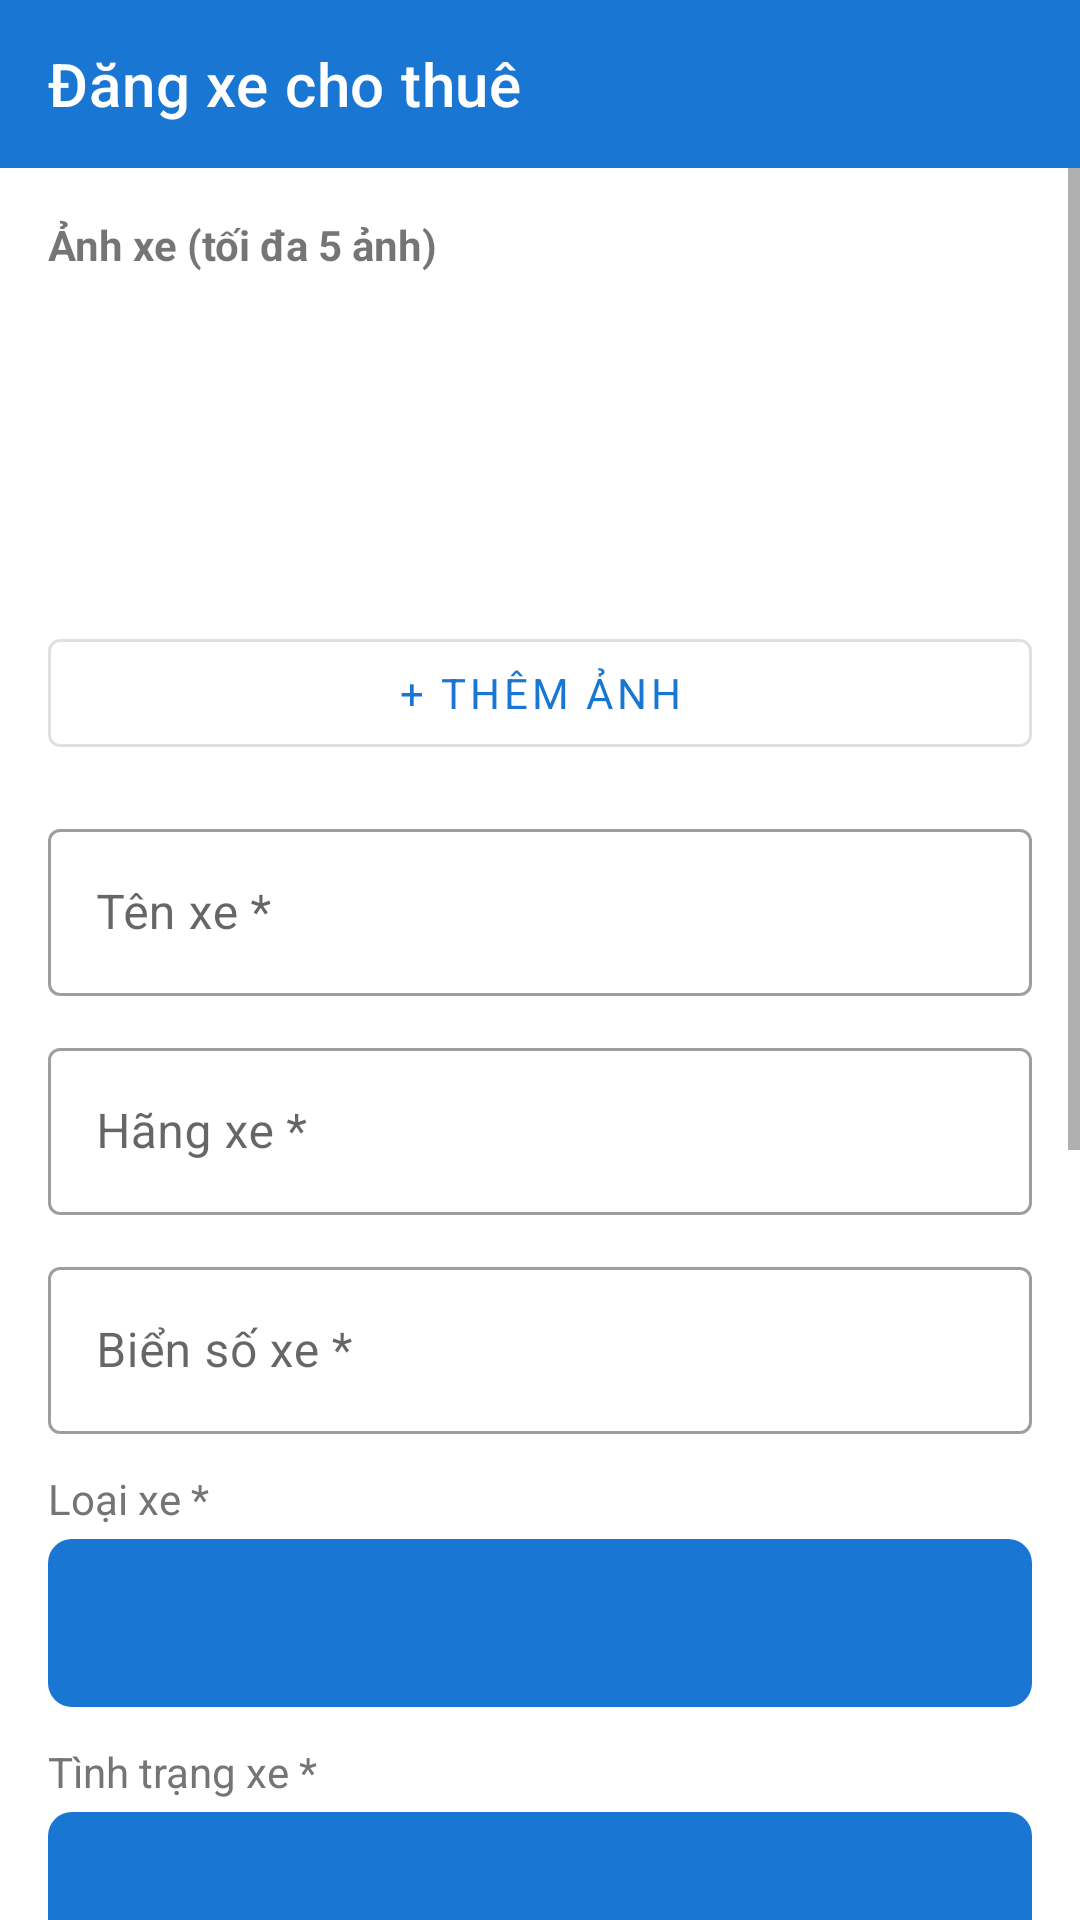

Write the Android layout XML for this screen, with the resource values it uses.
<!-- AndroidManifest.xml: application theme Theme.CarRentingApp -->
<!-- res/layout/activity_post_car.xml -->
<?xml version="1.0" encoding="utf-8"?>
<LinearLayout xmlns:android="http://schemas.android.com/apk/res/android"
    xmlns:app="http://schemas.android.com/apk/res-auto"
    android:layout_width="match_parent" android:layout_height="match_parent"
    android:orientation="vertical">

    <com.google.android.material.appbar.MaterialToolbar
        android:id="@+id/toolbar"
        android:layout_width="match_parent" android:layout_height="?attr/actionBarSize"
        android:background="@color/primary"
        app:title="Đăng xe cho thuê"
        app:titleTextColor="@color/white"
        app:navigationIconTint="@color/white"/>

    <ScrollView android:layout_width="match_parent" android:layout_height="match_parent">
        <LinearLayout android:layout_width="match_parent" android:layout_height="wrap_content"
            android:orientation="vertical" android:padding="16dp">

            
            <TextView android:layout_width="wrap_content" android:layout_height="wrap_content"
                android:text="Ảnh xe (tối đa 5 ảnh)" android:textStyle="bold"
                android:layout_marginBottom="8dp"/>
            <androidx.recyclerview.widget.RecyclerView
                android:id="@+id/rv_images"
                android:layout_width="match_parent" android:layout_height="100dp"
                android:orientation="horizontal"/>
            <com.google.android.material.button.MaterialButton
                android:id="@+id/btn_add_image"
                style="@style/Widget.MaterialComponents.Button.OutlinedButton"
                android:layout_width="match_parent" android:layout_height="48dp"
                android:text="+ Thêm ảnh" android:layout_marginTop="8dp"
                android:layout_marginBottom="16dp"/>

            <com.google.android.material.textfield.TextInputLayout android:id="@+id/til_name"
                style="@style/Widget.MaterialComponents.TextInputLayout.OutlinedBox"
                android:layout_width="match_parent" android:layout_height="wrap_content"
                android:hint="Tên xe *" android:layout_marginBottom="12dp">
                <com.google.android.material.textfield.TextInputEditText android:id="@+id/et_name"
                    android:layout_width="match_parent" android:layout_height="wrap_content"/>
            </com.google.android.material.textfield.TextInputLayout>

            <com.google.android.material.textfield.TextInputLayout android:id="@+id/til_brand"
                style="@style/Widget.MaterialComponents.TextInputLayout.OutlinedBox"
                android:layout_width="match_parent" android:layout_height="wrap_content"
                android:hint="Hãng xe *" android:layout_marginBottom="12dp">
                <com.google.android.material.textfield.TextInputEditText android:id="@+id/et_brand"
                    android:layout_width="match_parent" android:layout_height="wrap_content"/>
            </com.google.android.material.textfield.TextInputLayout>

            <com.google.android.material.textfield.TextInputLayout android:id="@+id/til_license_plate"
                style="@style/Widget.MaterialComponents.TextInputLayout.OutlinedBox"
                android:layout_width="match_parent" android:layout_height="wrap_content"
                android:hint="Biển số xe *" android:layout_marginBottom="12dp">
                <com.google.android.material.textfield.TextInputEditText android:id="@+id/et_license_plate"
                    android:layout_width="match_parent" android:layout_height="wrap_content"
                    android:inputType="textCapCharacters"/>
            </com.google.android.material.textfield.TextInputLayout>

            <TextView android:layout_width="wrap_content" android:layout_height="wrap_content"
                android:text="Loại xe *" android:textColor="@color/text_secondary"
                android:layout_marginBottom="4dp"/>
            <Spinner android:id="@+id/spinner_type"
                android:layout_width="match_parent" android:layout_height="56dp"
                android:background="@drawable/rounded_button"
                android:padding="8dp" android:layout_marginBottom="12dp"/>

            <TextView android:layout_width="wrap_content" android:layout_height="wrap_content"
                android:text="Tình trạng xe *" android:textColor="@color/text_secondary"
                android:layout_marginBottom="4dp"/>
            <Spinner android:id="@+id/spinner_condition"
                android:layout_width="match_parent" android:layout_height="56dp"
                android:background="@drawable/rounded_button"
                android:padding="8dp" android:layout_marginBottom="12dp"/>

            <com.google.android.material.textfield.TextInputLayout android:id="@+id/til_location"
                style="@style/Widget.MaterialComponents.TextInputLayout.OutlinedBox"
                android:layout_width="match_parent" android:layout_height="wrap_content"
                android:hint="Địa điểm *" android:layout_marginBottom="12dp">
                <com.google.android.material.textfield.TextInputEditText android:id="@+id/et_location"
                    android:layout_width="match_parent" android:layout_height="wrap_content"/>
            </com.google.android.material.textfield.TextInputLayout>

            <com.google.android.material.textfield.TextInputLayout android:id="@+id/til_price"
                style="@style/Widget.MaterialComponents.TextInputLayout.OutlinedBox"
                android:layout_width="match_parent" android:layout_height="wrap_content"
                android:hint="Giá thuê/ngày (VNĐ) *" android:layout_marginBottom="12dp">
                <com.google.android.material.textfield.TextInputEditText android:id="@+id/et_price"
                    android:layout_width="match_parent" android:layout_height="wrap_content"
                    android:inputType="numberDecimal"/>
            </com.google.android.material.textfield.TextInputLayout>

            <com.google.android.material.textfield.TextInputLayout
                style="@style/Widget.MaterialComponents.TextInputLayout.OutlinedBox"
                android:layout_width="match_parent" android:layout_height="wrap_content"
                android:hint="Mô tả" android:layout_marginBottom="12dp">
                <com.google.android.material.textfield.TextInputEditText android:id="@+id/et_description"
                    android:layout_width="match_parent" android:layout_height="wrap_content"
                    android:minLines="3" android:gravity="top"/>
            </com.google.android.material.textfield.TextInputLayout>

            <LinearLayout android:layout_width="match_parent" android:layout_height="wrap_content"
                android:orientation="horizontal" android:layout_marginBottom="12dp">
                <com.google.android.material.textfield.TextInputLayout
                    style="@style/Widget.MaterialComponents.TextInputLayout.OutlinedBox"
                    android:layout_width="0dp" android:layout_height="wrap_content"
                    android:layout_weight="1" android:hint="Vĩ độ" android:layout_marginEnd="8dp">
                    <com.google.android.material.textfield.TextInputEditText android:id="@+id/et_latitude"
                        android:layout_width="match_parent" android:layout_height="wrap_content"
                        android:inputType="numberDecimal"/>
                </com.google.android.material.textfield.TextInputLayout>
                <com.google.android.material.textfield.TextInputLayout
                    style="@style/Widget.MaterialComponents.TextInputLayout.OutlinedBox"
                    android:layout_width="0dp" android:layout_height="wrap_content"
                    android:layout_weight="1" android:hint="Kinh độ">
                    <com.google.android.material.textfield.TextInputEditText android:id="@+id/et_longitude"
                        android:layout_width="match_parent" android:layout_height="wrap_content"
                        android:inputType="numberDecimal"/>
                </com.google.android.material.textfield.TextInputLayout>
            </LinearLayout>

            <ProgressBar android:id="@+id/progress_bar"
                android:layout_width="wrap_content" android:layout_height="wrap_content"
                android:layout_gravity="center" android:visibility="gone"
                android:layout_marginBottom="8dp"/>

            <com.google.android.material.button.MaterialButton
                android:id="@+id/btn_post"
                android:layout_width="match_parent" android:layout_height="56dp"
                android:text="ĐĂNG XE" android:textSize="16sp"
                android:layout_marginBottom="24dp"/>
        </LinearLayout>
    </ScrollView>
</LinearLayout>
<!-- resources referenced by this layout -->
<resources>
  <color name="primary">#1976D2</color>
  <color name="text_secondary">#757575</color>
  <color name="white">#FFFFFF</color>
  <!-- drawable rounded_button (drawable) -->
  <?xml version="1.0" encoding="utf-8"?>
  <shape xmlns:android="http://schemas.android.com/apk/res/android" android:shape="rectangle">
      <corners android:radius="8dp"/>
      <solid android:color="#1976D2"/>
  </shape>
  <style name="Theme.CarRentingApp" parent="Theme.MaterialComponents.Light.NoActionBar">
          <item name="colorPrimary">@color/primary</item>
          <item name="colorPrimaryDark">@color/primary_dark</item>
          <item name="colorAccent">@color/accent</item>
          <item name="colorError">@color/error</item>
          <item name="android:fontFamily">sans-serif</item>
      </style>
  <color name="primary_dark">#1565C0</color>
  <color name="accent">#FF6F00</color>
  <color name="error">#B00020</color>
</resources>
